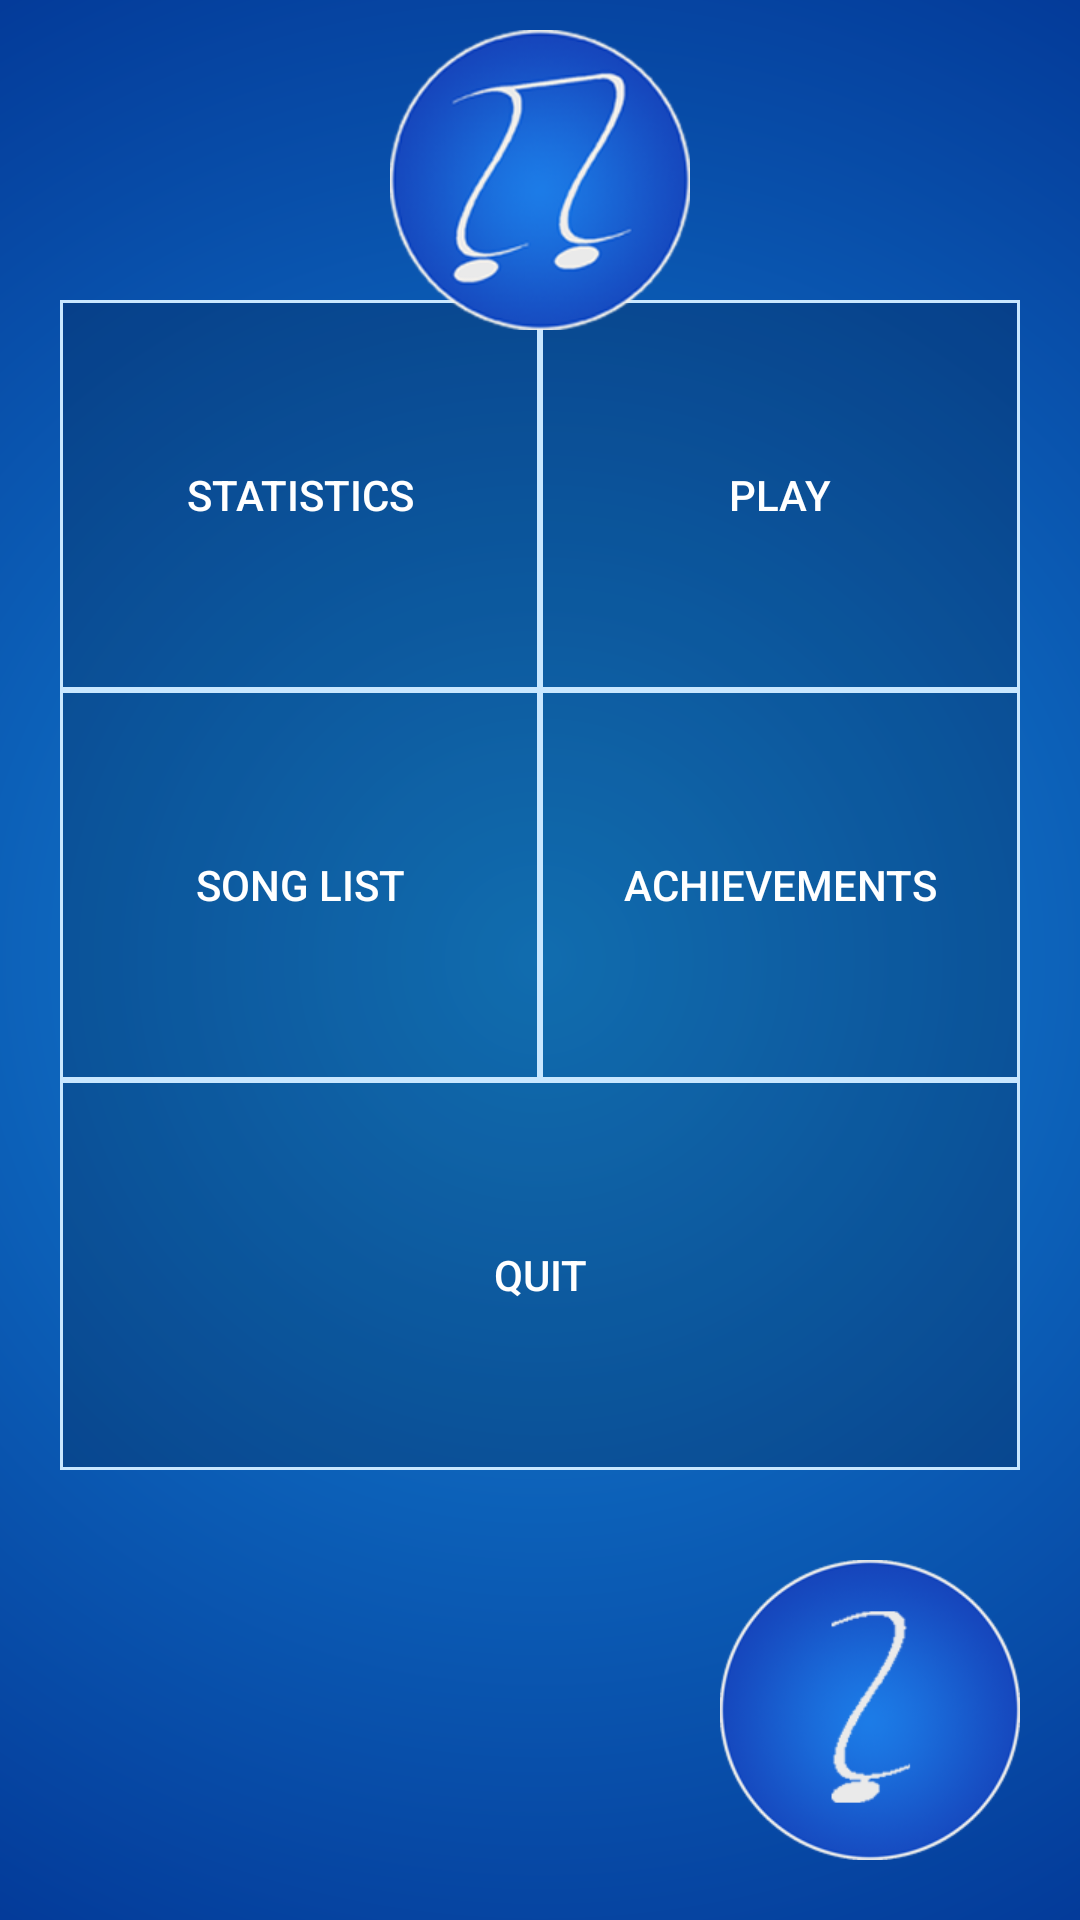

This screen was rendered from an Android layout file. Write that file and the resources it references.
<!-- AndroidManifest.xml: activity theme Theme.MyAppCompat -->
<!-- res/layout/activity_main.xml -->
<?xml version="1.0" encoding="utf-8"?>
<android.support.constraint.ConstraintLayout xmlns:android="http://schemas.android.com/apk/res/android"
    xmlns:app="http://schemas.android.com/apk/res-auto"
    xmlns:tools="http://schemas.android.com/tools"
    android:layout_width="match_parent"
    android:layout_height="match_parent"
    android:background="@drawable/blue_radiant"
    tools:context="com.example.s1552344.myapplication.MainActivity">


    <Button
        android:id="@+id/button12"
        android:layout_width="100dp"
        android:layout_height="100dp"
        android:layout_marginBottom="20dp"
        android:layout_marginEnd="20dp"
        android:background="@drawable/help"
        android:onClick="switchHelp"
        app:layout_constraintBottom_toBottomOf="parent"
        app:layout_constraintEnd_toEndOf="parent" />

    <Button
        android:layout_width="100dp"
        android:layout_height="100dp"
        android:layout_marginTop="10dp"
        android:background="@drawable/logo"
        app:layout_constraintEnd_toEndOf="parent"
        app:layout_constraintHorizontal_bias="0.5"
        app:layout_constraintStart_toStartOf="parent"
        app:layout_constraintTop_toTopOf="parent" />

    <android.support.constraint.ConstraintLayout
        android:layout_width="0dp"
        android:layout_height="390dp"
        android:layout_marginBottom="50dp"
        android:layout_marginEnd="20dp"
        android:layout_marginStart="20dp"
        android:layout_marginTop="120dp"
        app:layout_constraintBottom_toTopOf="@+id/button12"
        app:layout_constraintEnd_toEndOf="parent"
        app:layout_constraintStart_toStartOf="parent"
        app:layout_constraintTop_toTopOf="parent">

        <Button
            android:id="@+id/button2"
            android:layout_width="0dp"
            android:layout_height="130dp"
            android:background="@drawable/menu_button"
            android:onClick="switchActivity"
            android:text="Play"
            app:layout_constraintBottom_toTopOf="@+id/button16"
            app:layout_constraintEnd_toEndOf="parent"
            app:layout_constraintStart_toEndOf="@+id/button15"
            app:layout_constraintTop_toTopOf="parent" />

        <Button
            android:id="@+id/button15"
            android:layout_width="0dp"
            android:layout_height="130dp"
            android:background="@drawable/menu_button"
            android:onClick="switchStatistics"
            android:text="Statistics"
            app:layout_constraintBottom_toTopOf="@+id/button17"
            app:layout_constraintEnd_toStartOf="@+id/button2"
            app:layout_constraintStart_toStartOf="parent"
            app:layout_constraintTop_toTopOf="parent" />

        <Button
            android:id="@+id/button16"
            android:layout_width="0dp"
            android:layout_height="130dp"
            android:background="@drawable/menu_button"
            android:onClick="switchAchievements"
            android:text="Achievements"
            app:layout_constraintBottom_toTopOf="@+id/button18"
            app:layout_constraintEnd_toEndOf="parent"
            app:layout_constraintStart_toEndOf="@+id/button17"
            app:layout_constraintTop_toBottomOf="@+id/button2" />

        <Button
            android:id="@+id/button17"
            android:layout_width="0dp"
            android:layout_height="130dp"
            android:background="@drawable/menu_button"
            android:onClick="switchSongs"
            android:text="Song List"
            app:layout_constraintBottom_toTopOf="@+id/button18"
            app:layout_constraintEnd_toStartOf="@+id/button16"
            app:layout_constraintStart_toStartOf="parent"
            app:layout_constraintTop_toBottomOf="@+id/button15" />

        <Button
            android:id="@+id/button18"
            android:layout_width="0dp"
            android:layout_height="130dp"
            android:background="@drawable/menu_button"
            android:onClick="exit"
            android:text="Quit"
            app:layout_constraintEnd_toEndOf="parent"
            app:layout_constraintStart_toStartOf="parent"
            app:layout_constraintTop_toBottomOf="@+id/button16" />
    </android.support.constraint.ConstraintLayout>




</android.support.constraint.ConstraintLayout>
<!-- resources referenced by this layout -->
<resources>
  <!-- drawable blue_radiant (drawable) -->
  <?xml version="1.0" encoding="utf-8"?>
      <shape xmlns:android="http://schemas.android.com/apk/res/android" android:shape="rectangle" >
  <gradient
      android:type="radial"
      android:centerX="50%"
      android:centerY="50%"
      android:startColor="#FF1586d7"
      android:endColor="#FF023494"
      android:gradientRadius="1200"/>
      </shape>
  <!-- drawable help: png bitmap (drawable, 43329 bytes) -->
  <!-- drawable logo: png bitmap (drawable, 50636 bytes) -->
  <!-- drawable menu_button (drawable) -->
  <?xml version="1.0" encoding="utf-8"?>
  <shape xmlns:android="http://schemas.android.com/apk/res/android"
      android:shape="rectangle">
      <solid android:color="#30000000" />
      <stroke android:width="3px" android:color="#c9e7ff" />
  </shape>
  <style name="Theme.MyAppCompat" parent="@style/Theme.AppCompat.NoActionBar">
          <item name="windowActionBar">false</item>
          <item name="windowNoTitle">true</item>
      </style>
</resources>
